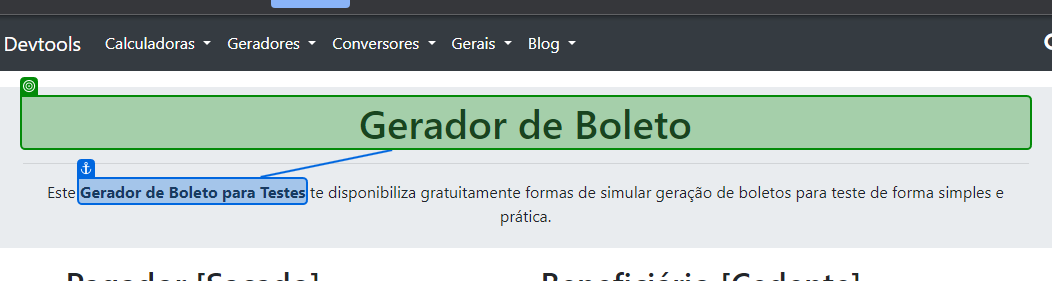
Task: Case para avaliação de técnica em desenvolvimento de automação em UiPath Studio
Workflow: Main

Step 1 [else]: check 'Gerador de Boleto'

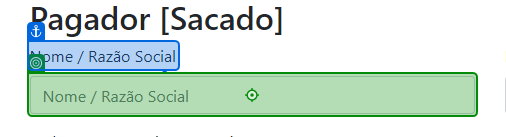
Step 2: type [nm_razao_sacado] into 'Nome / Razão Social'

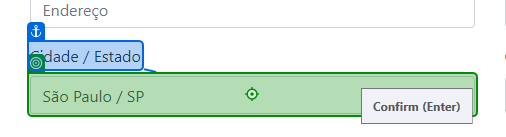
Step 3: type [nm_cidade_sacado] into 'Cidade / Estado'

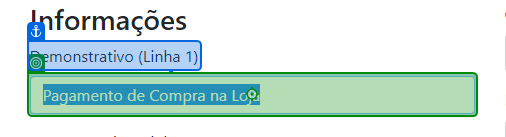
Step 4: type "["Pagamento de Compra na Loja " + nm_razao_sacado]" into 'Demonstrativo (Linha 1)'

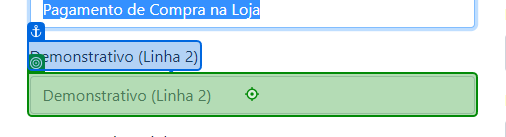
Step 5: type "["Sob o CNPJ " + nr_cnpj_sacado]" into 'Demonstrativo (Linha 2)'

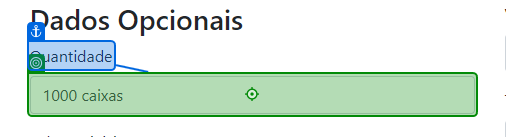
Step 6: type "[nr_qtd_sacado.ToString+" itens"]" into 'Quantidade'

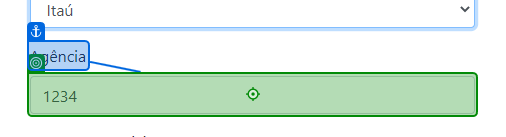
Step 7: type [nr_agencia_cedente.ToString] into 'Agência'

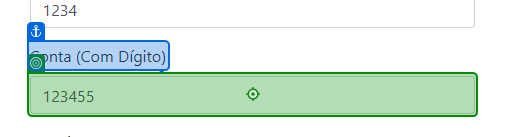
Step 8: type [nr_conta_cedente.ToString] into 'Conta (Com Dígito)'

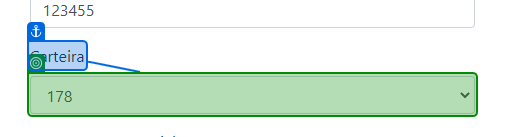
Step 9: select [nr_carteira_cedente.ToString] in 'Carteira'

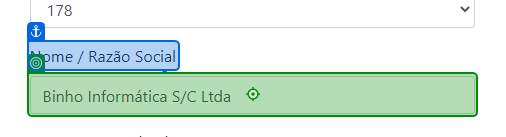
Step 10: type [nm_razao_cedente] into 'Nome / Razão Social'

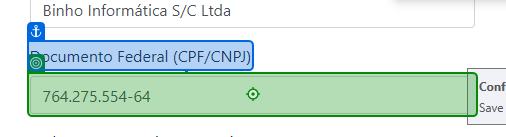
Step 11: type [nr_cnpj_cedente] into 'Documento Federal'

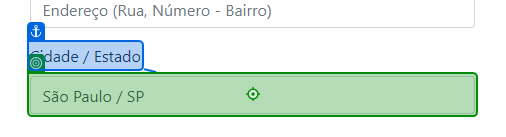
Step 12: type [nm_cidade_cedente] into 'Cidade / Estado'

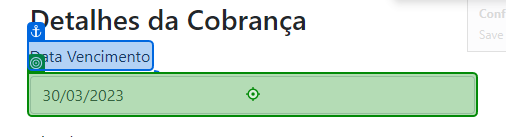
Step 13: type [dte_vencimento_cedente.ToString] into 'Data Vencimento'

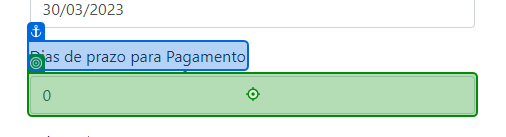
Step 14: type [dte_prazo_cedente.ToString] into 'Dias de'

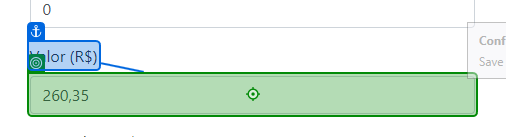
Step 15: type [vlr_pagar_cedente.ToString] into 'Valor (R$)'

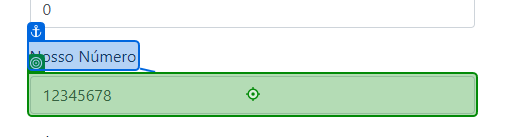
Step 16: type [nr_nossonumero_cedente.ToString] into 'Nosso Número'

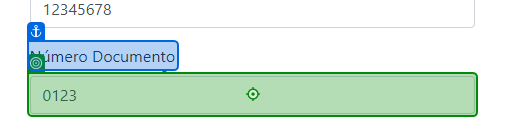
Step 17: type [nr_doc_cedente.ToString] into 'Número Documento'

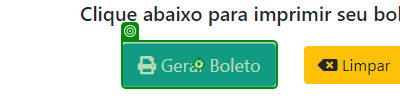
Step 18: click on 'Gerar Boleto'

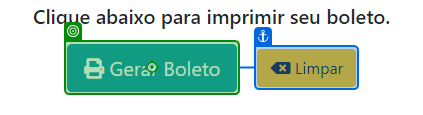
Step 19: Button 'Gerar Boleto'

Step 20: type [nm_razao_sacado] into 'Nome / Razão Social' (same screen as step 2)

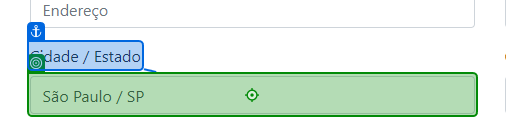
Step 21: type [nm_cidade_sacado] into 'Cidade / Estado'

Step 22: type "["Pagamento de Compra na Loja " + nm_razao_sacado]" into 'Demonstrativo (Linha 1)' (same screen as step 4)

Step 23: type "["Sob o CNPJ " + nr_cnpj_sacado]" into 'Demonstrativo (Linha 2)' (same screen as step 5)

Step 24: type "[nr_qtd_sacado.ToString+" itens"]" into 'Quantidade' (same screen as step 6)

Step 25: type [nr_agencia_cedente.ToString] into 'Agência' (same screen as step 7)

Step 26: type [nr_conta_cedente.ToString] into 'Conta (Com Dígito)' (same screen as step 8)

Step 27: select [nr_carteira_cedente.ToString] in 'Carteira' (same screen as step 9)

Step 28: type [nm_razao_cedente] into 'Nome / Razão Social' (same screen as step 10)

Step 29: type [nr_cnpj_cedente] into 'Documento Federal' (same screen as step 11)

Step 30: type [nm_cidade_cedente] into 'Cidade / Estado' (same screen as step 12)

Step 31: type [dte_vencimento_cedente.ToString] into 'Data Vencimento' (same screen as step 13)

Step 32: type [dte_prazo_cedente.ToString] into 'Dias de' (same screen as step 14)

Step 33: type [vlr_pagar_cedente.ToString] into 'Valor (R$)' (same screen as step 15)

Step 34: type [nr_nossonumero_cedente.ToString] into 'Nosso Número' (same screen as step 16)

Step 35: type [nr_doc_cedente.ToString] into 'Número Documento' (same screen as step 17)

Step 36: click on 'Gerar Boleto' (same screen as step 18)

Step 37: Button 'Gerar Boleto' (same screen as step 19)